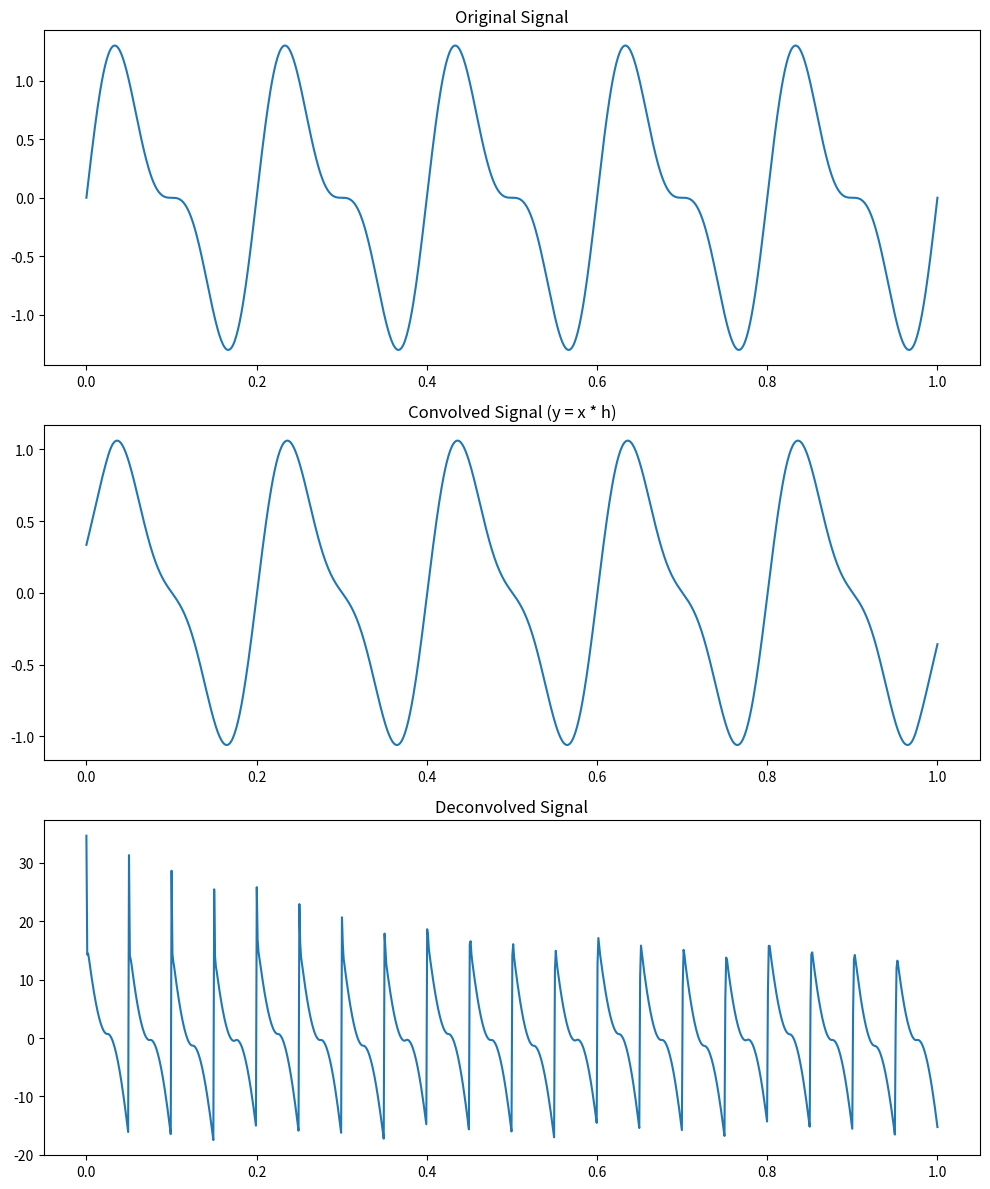

Recreate this plot in Python.
import numpy as np
import matplotlib.pyplot as plt

def deconvolve(y, h, lambda_reg=1e-3):
    Y = np.fft.fft(y)
    H = np.fft.fft(h, len(y))
    X = Y / (H + lambda_reg)  # Regularized division
    x = np.real(np.fft.ifft(X))
    return x

# Create original signal
t = np.linspace(0, 1, 1000)
x_original = np.sin(2 * np.pi * 5 * t) + 0.5 * np.sin(2 * np.pi * 10 * t)

# Create impulse response (e.g., moving average filter)
h = np.ones(50) / 50

# Convolve x with h to get y
y = np.convolve(x_original, h, mode='same')

# Perform deconvolution
x_deconvolved = deconvolve(y, h)

# Plot results
fig, (ax1, ax2, ax3) = plt.subplots(3, 1, figsize=(10, 12))
ax1.plot(t, x_original)
ax1.set_title("Original Signal")
ax2.plot(t, y)
ax2.set_title("Convolved Signal (y = x * h)")
ax3.plot(t, x_deconvolved[:len(t)])
ax3.set_title("Deconvolved Signal")
plt.tight_layout()
plt.show()